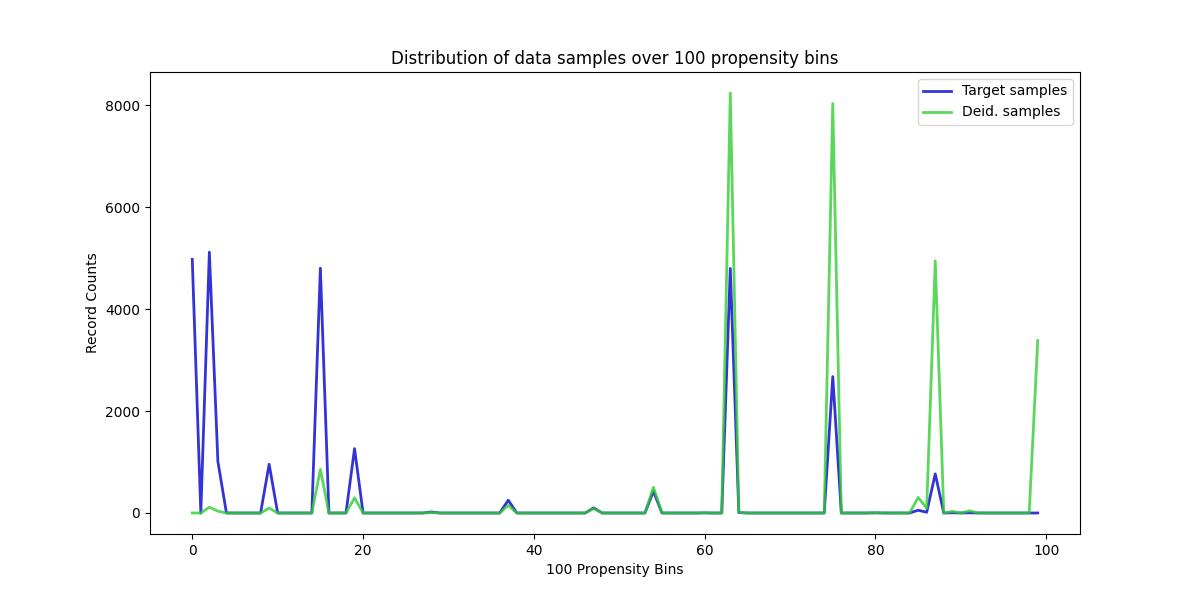

Values plotted in this chart, from the file beside it:
, Target samples, Deid. samples
0, 4976, 0
1, 0, 0
2, 5117, 114
3, 1010, 36
4, 0, 0
5, 0, 0
6, 0, 0
7, 0, 0
8, 0, 0
9, 957, 98
10, 0, 0
11, 0, 0
12, 0, 0
13, 0, 0
14, 0, 0
15, 4803, 856
16, 0, 0
17, 0, 0
18, 0, 0
19, 1263, 298
20, 0, 0
21, 0, 0
22, 0, 0
23, 0, 0
24, 0, 0
25, 0, 0
26, 0, 0
27, 0, 0
28, 20, 8
29, 0, 0
30, 0, 0
31, 0, 0
32, 0, 0
33, 0, 0
34, 0, 0
35, 0, 0
36, 0, 0
37, 251, 148
38, 0, 0
39, 0, 0
40, 0, 0
41, 0, 0
42, 0, 0
43, 0, 0
44, 0, 0
45, 0, 0
46, 0, 0
47, 100, 88
48, 0, 0
49, 0, 0
50, 0, 0
51, 0, 0
52, 0, 0
53, 0, 0
54, 424, 505
55, 0, 0
56, 0, 0
57, 0, 0
58, 0, 0
59, 0, 0
... 40 more rows
